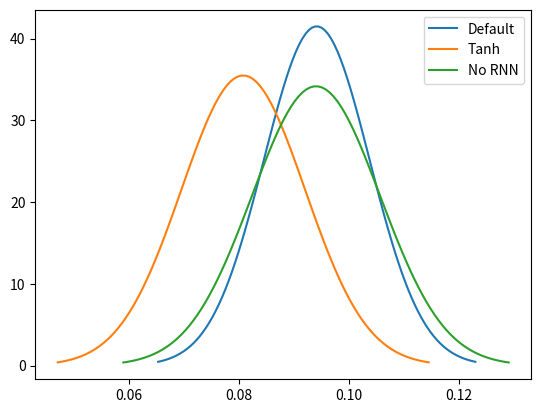

Write Python code to recreate this figure.
import matplotlib.pyplot as plt
import numpy as np
import scipy.stats as stats
import math

def plot(mu, sigma):
    x = np.linspace(mu - 3*sigma, mu + 3*sigma, 100)
    plt.plot(x, stats.norm.pdf(x, mu, sigma))

plot(0.0942, 0.009611913903531)
plot(0.08084, 0.011239236826602)
plot(0.09407, 0.01167409763346)

plt.legend(['Default', 'Tanh', 'No RNN'])
plt.show()
